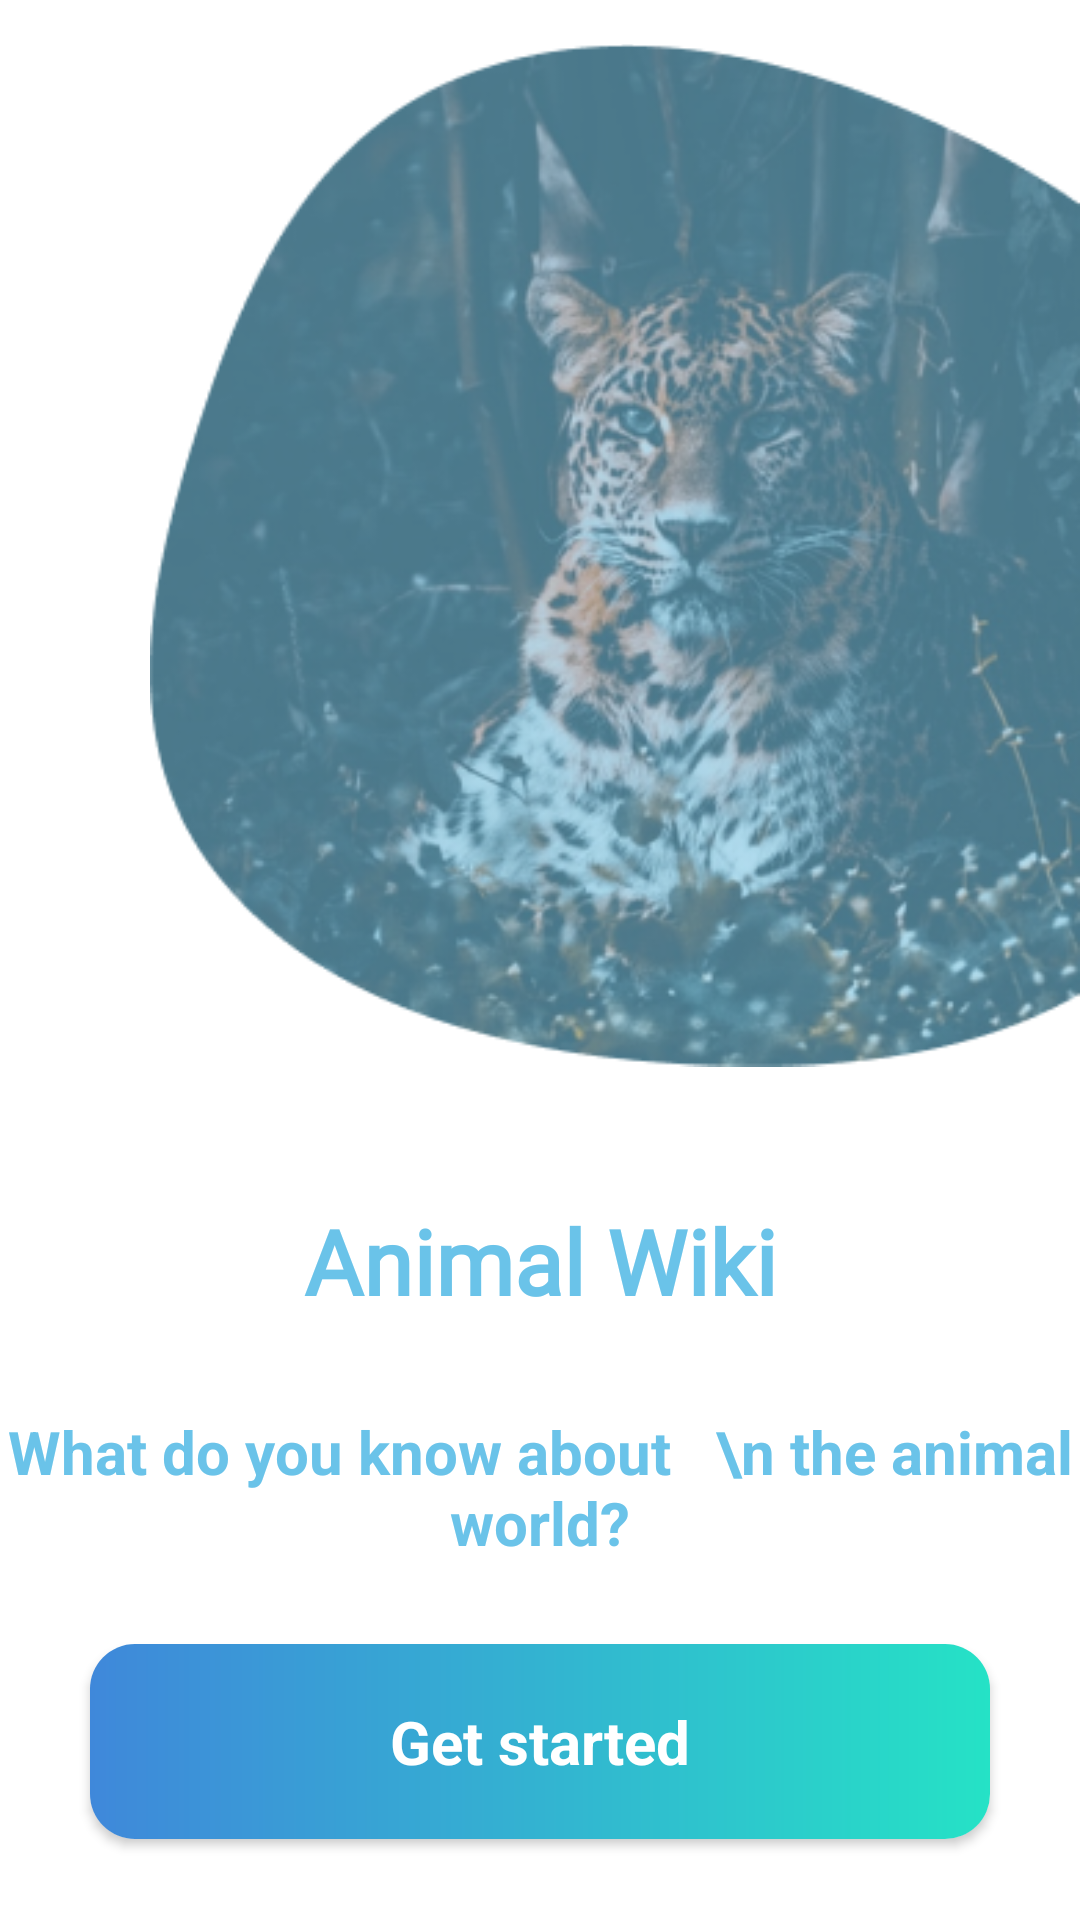

The Android layout XML behind this screen, and the referenced resources:
<!-- AndroidManifest.xml: application theme Theme.AnimalWiki -->
<!-- res/layout/get_started_screen.xml -->
<?xml version="1.0" encoding="utf-8"?>
<androidx.constraintlayout.widget.ConstraintLayout
    xmlns:android="http://schemas.android.com/apk/res/android"
    xmlns:tools="http://schemas.android.com/tools"
    xmlns:app="http://schemas.android.com/apk/res-auto"
    android:layout_width="match_parent"
    android:layout_height="match_parent"
    >

    <ImageView
        android:id="@+id/imageView"
        android:layout_width="310dp"
        android:layout_height="310dp"
        android:layout_marginTop="30dp"
        android:scaleType="fitXY"
        android:scaleY="1.1"
        android:src="@drawable/getstarted"
        app:layout_constraintEnd_toEndOf="parent"
        app:layout_constraintTop_toTopOf="parent" />

    <TextView
        android:id="@+id/textView"
        android:layout_width="wrap_content"
        android:layout_height="wrap_content"
        android:layout_marginTop="60dp"
        android:fontFamily="@font/poppins_bold"
        android:text="@string/animal_wiki"
        android:textColor="@color/textc"
        android:textSize="30sp"
        android:textStyle="bold"
        app:layout_constraintEnd_toEndOf="parent"
        app:layout_constraintStart_toStartOf="parent"
        app:layout_constraintTop_toBottomOf="@+id/imageView" />

    <TextView
        android:id="@+id/textView2"
        android:layout_width="wrap_content"
        android:layout_height="wrap_content"
        android:layout_marginTop="30dp"
        android:gravity="center"
        android:text="What do you know about   \n the animal world?"
        android:textColor="#6AC3E9"
        android:textSize="20sp"
        android:textStyle="bold"
        app:layout_constraintEnd_toEndOf="parent"
        app:layout_constraintStart_toStartOf="parent"
        app:layout_constraintTop_toBottomOf="@+id/textView" />

    <androidx.cardview.widget.CardView
        android:layout_width="300dp"
        android:layout_height="65dp"
        app:cardCornerRadius="15dp"
        app:cardElevation="2dp"
        app:cardMaxElevation="12dp"
        app:layout_constraintBottom_toBottomOf="parent"
        app:layout_constraintEnd_toEndOf="parent"
        app:layout_constraintStart_toStartOf="parent"
        app:layout_constraintTop_toBottomOf="@+id/textView2">

        <androidx.constraintlayout.widget.ConstraintLayout
            android:layout_width="match_parent"
            android:layout_height="match_parent"
            android:id="@+id/getStart"
            android:layout_gravity="center"
            android:background="@drawable/btn_get">

            <TextView
                android:layout_width="wrap_content"
                android:layout_height="wrap_content"
                android:gravity="center"
                android:text="@string/get_started"
                android:textAllCaps="false"
                android:textColor="@color/white"
                android:textSize="20sp"
                android:textStyle="bold"
                app:layout_constraintBottom_toBottomOf="parent"
                app:layout_constraintEnd_toEndOf="parent"
                app:layout_constraintStart_toStartOf="parent"
                app:layout_constraintTop_toTopOf="parent" />
        </androidx.constraintlayout.widget.ConstraintLayout>
    </androidx.cardview.widget.CardView>
</androidx.constraintlayout.widget.ConstraintLayout>
<!-- resources referenced by this layout -->
<resources>
  <color name="textc">#6AC3E9</color>
  <color name="white">#FFFFFFFF</color>
  <!-- drawable btn_get (drawable) -->
  <?xml version="1.0" encoding="utf-8"?>
  <shape xmlns:android="http://schemas.android.com/apk/res/android">
      <gradient android:startColor="#3f88da" android:centerColor="#33b3d1"
          android:endColor="#25e2c6"/>
  </shape>
  <!-- drawable getstarted: png bitmap (drawable, 166563 bytes) -->
  <string name="animal_wiki">Animal Wiki</string>
  <string name="get_started">Get started</string>
  <style name="Theme.AnimalWiki" parent="Theme.MaterialComponents.DayNight.NoActionBar">
          
          <item name="colorPrimary">@color/purple_500</item>
          <item name="colorPrimaryVariant">@color/white</item>
          <item name="colorOnPrimary">@color/white</item>
          
          <item name="colorSecondary">@color/teal_200</item>
          <item name="colorSecondaryVariant">@color/teal_700</item>
          <item name="colorOnSecondary">@color/black</item>
          
          <item name="android:statusBarColor" tools:targetApi="l">?attr/colorPrimaryVariant</item>
          
      </style>
  <color name="purple_500">#FFF</color>
  <color name="teal_200">#6AC3E9</color>
  <color name="teal_700">#6AC3E9</color>
  <color name="black">#000000</color>
</resources>
